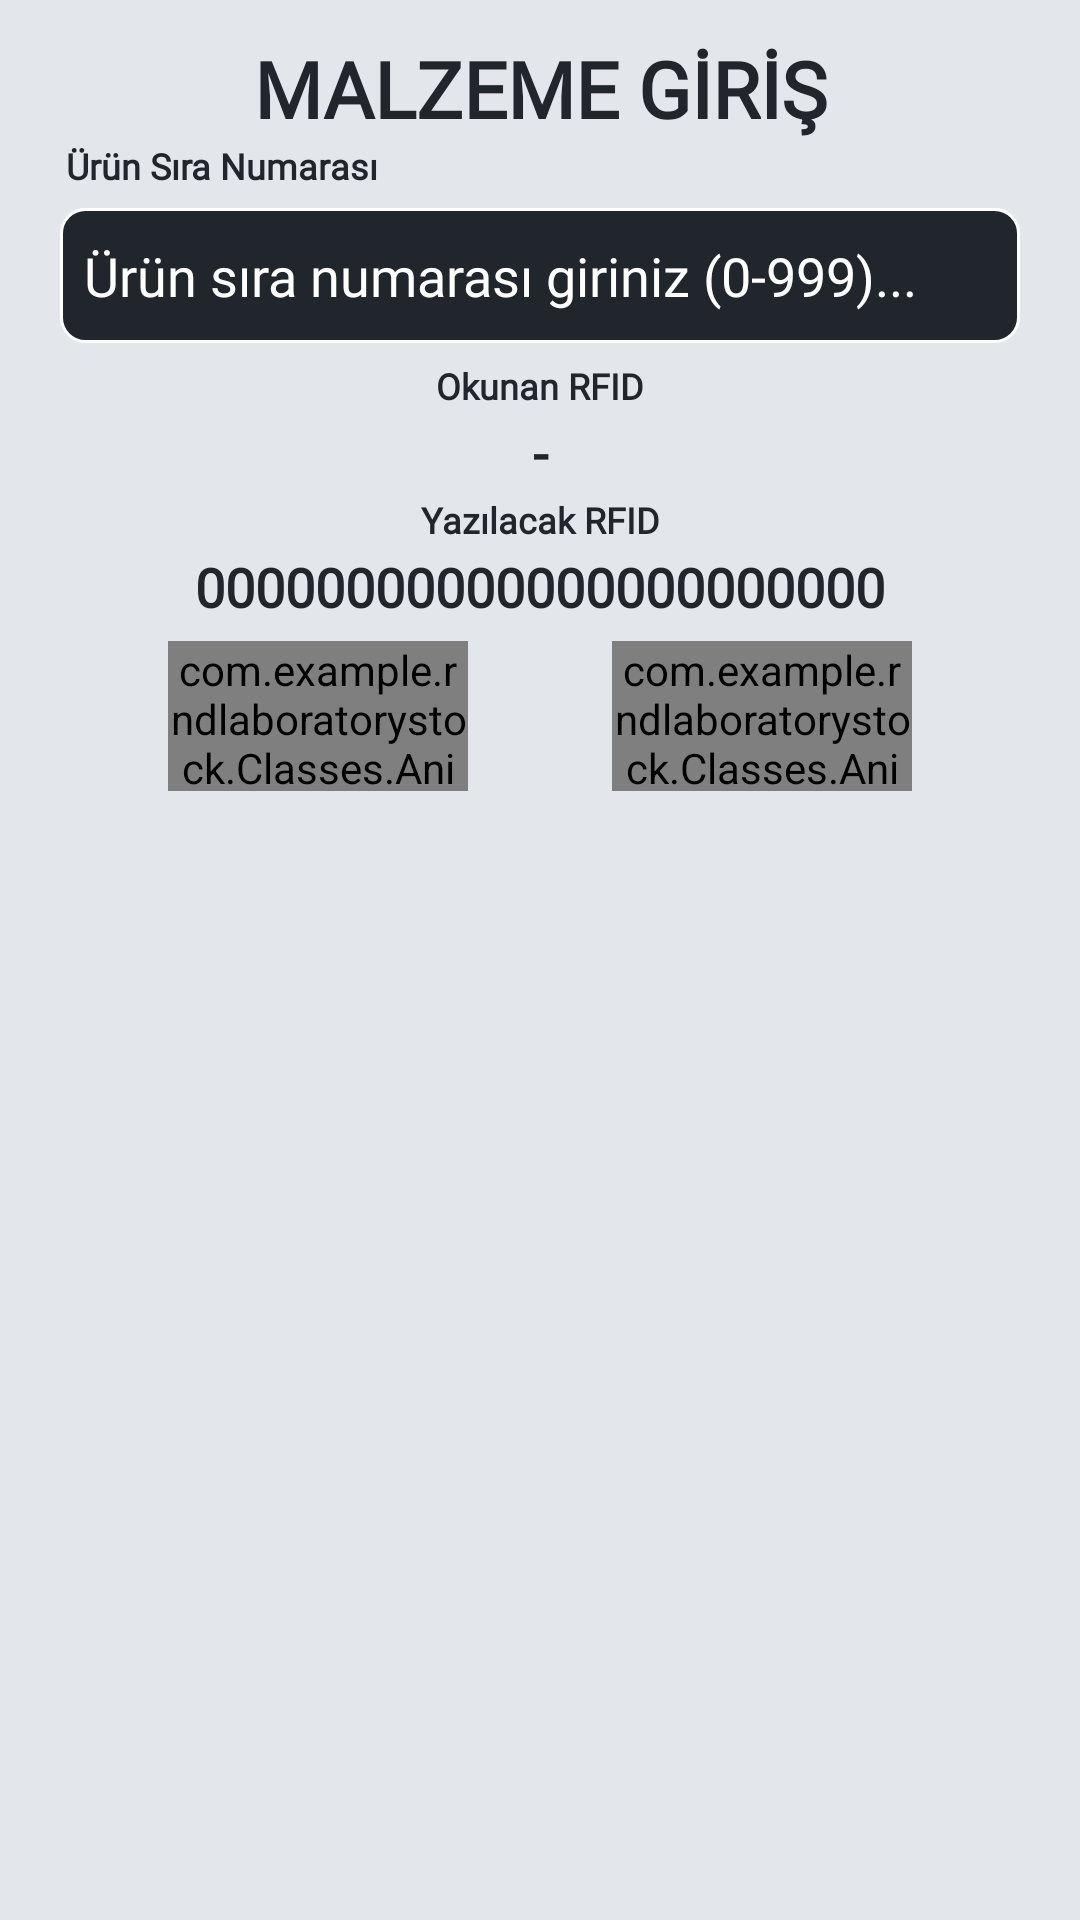

Layout XML and referenced resources for this Android screen:
<!-- AndroidManifest.xml: activity theme Theme.AppCompat.Light.NoActionBar -->
<!-- res/layout/activity_rfid_write.xml -->
<?xml version="1.0" encoding="utf-8"?>
<FrameLayout xmlns:android="http://schemas.android.com/apk/res/android"
    android:layout_width="match_parent"
    android:layout_height="match_parent"
    xmlns:app="http://schemas.android.com/apk/res-auto">

    
    <ScrollView
        android:layout_width="match_parent"
        android:layout_height="match_parent"
        android:fillViewport="true">

        <LinearLayout
            android:layout_width="match_parent"
            android:layout_height="match_parent"
            android:background="#E3E7EC"
            android:orientation="vertical"
            android:padding="12dp">

            <TextView
                android:id="@+id/txtLabName"
                android:layout_width="match_parent"
                android:layout_height="wrap_content"
                android:fontFamily="@font/bungee"
                android:gravity="center"
                android:text="MALZEME GİRİŞ"
                android:textColor="#20262B"
                android:textSize="26sp"
                android:textStyle="bold" />

            <TextView
                android:id="@+id/txtProductSerial"
                android:layout_width="match_parent"
                android:layout_height="wrap_content"
                android:layout_marginStart="10dp"
                android:layout_marginEnd="10dp"
                android:layout_marginBottom="6dp"
                android:fontFamily="@font/sans"
                android:gravity="start"
                android:text="Ürün Sıra Numarası"
                android:textColor="#20262B"
                android:textSize="12sp"
                android:textStyle="bold" />

            <EditText
                android:id="@+id/editTextProductSerial"
                android:layout_width="match_parent"
                android:layout_height="45dp"
                android:layout_marginStart="8dp"
                android:layout_marginEnd="8dp"
                android:layout_marginBottom="6dp"
                android:background="@drawable/text_bg"
                android:ems="10"
                android:fontFamily="@font/sans"
                android:hint="Ürün sıra numarası giriniz (0-999)..."
                android:inputType="number"
                android:maxLength="3"
                android:paddingStart="8dp"
                android:textColor="#FFFFFF"
                android:textColorHint="@android:color/white"
                android:textSize="18sp" />

            <TextView
                android:layout_width="match_parent"
                android:layout_height="wrap_content"
                android:layout_marginStart="10dp"
                android:layout_marginEnd="10dp"
                android:layout_marginBottom="2dp"
                android:fontFamily="@font/sans"
                android:gravity="center"
                android:text="Okunan RFID"
                android:textColor="#20262B"
                android:textSize="12sp"
                android:textStyle="bold" />

            <TextView
                android:id="@+id/txtRFIDRead"
                android:layout_width="match_parent"
                android:layout_height="wrap_content"
                android:layout_marginStart="10dp"
                android:layout_marginEnd="10dp"
                android:layout_marginBottom="2dp"
                android:fontFamily="@font/sans"
                android:gravity="center"
                android:text="-"
                android:textColor="#20262B"
                android:textSize="18sp"
                android:textStyle="bold" />

            <TextView
                android:layout_width="match_parent"
                android:layout_height="wrap_content"
                android:layout_marginStart="10dp"
                android:layout_marginEnd="10dp"
                android:layout_marginBottom="2dp"
                android:fontFamily="@font/sans"
                android:gravity="center"
                android:text="Yazılacak RFID"
                android:textColor="#20262B"
                android:textSize="12sp"
                android:textStyle="bold" />

            <TextView
                android:id="@+id/txtRFIDToBeWritten"
                android:layout_width="match_parent"
                android:layout_height="wrap_content"
                android:layout_marginStart="10dp"
                android:layout_marginEnd="10dp"
                android:layout_marginBottom="6dp"
                android:fontFamily="@font/sans"
                android:gravity="center"
                android:text="00000000000000000000000"
                android:textColor="#20262B"
                android:textSize="18sp"
                android:textStyle="bold" />

            <LinearLayout
                android:layout_width="match_parent"
                android:layout_height="wrap_content"
                android:layout_marginStart="0dp"
                android:layout_marginEnd="0dp"
                android:layout_marginBottom="0dp"
                android:gravity="center">

                <com.example.rndlaboratorystock.Classes.AnimatedButton
                    android:id="@+id/btnBack"
                    android:layout_width="100dp"
                    android:layout_height="50dp"
                    android:background="@drawable/button_bg"
                    android:fontFamily="@font/sans"
                    android:text="GERİ"
                    android:textColor="#FFFFFF"
                    android:textSize="16sp"
                    android:textStyle="bold" />

                <com.example.rndlaboratorystock.Classes.AnimatedButton
                    android:id="@+id/btnSave"
                    android:layout_width="100dp"
                    android:layout_height="50dp"
                    android:layout_marginStart="48dp"
                    android:background="@drawable/button_bg"
                    android:fontFamily="@font/sans"
                    android:text="KAYDET"
                    android:textColor="#FFFFFF"
                    android:textSize="16sp"
                    android:textStyle="bold" />
            </LinearLayout>
        </LinearLayout>

    </ScrollView>

    <FrameLayout
        android:id="@+id/failOverlay"
        android:layout_width="match_parent"
        android:layout_height="match_parent"
        android:background="#88000000"
        android:visibility="gone">

        <TextView
            android:id="@+id/txtFail"
            android:layout_width="wrap_content"
            android:layout_height="wrap_content"
            android:layout_gravity="center"
            android:background="@drawable/fail_background"
            android:padding="16dp"
            android:text=""
            android:textAlignment="center"
            android:textColor="#FFFFFF"
            android:textSize="24sp"
            android:textStyle="bold" />
    </FrameLayout>

    <FrameLayout
        android:id="@+id/successOverlay"
        android:layout_width="match_parent"
        android:layout_height="match_parent"
        android:background="#88000000"
        android:visibility="gone">

        <TextView
            android:id="@+id/txtSuccess"
            android:layout_width="wrap_content"
            android:layout_height="wrap_content"
            android:text=""
            android:textSize="24sp"
            android:textColor="#FFFFFF"
            android:textStyle="bold"
            android:background="@drawable/success_background"
            android:padding="16dp"
            android:layout_gravity="center" />
    </FrameLayout>
    
    <com.airbnb.lottie.LottieAnimationView
        android:id="@+id/confettiView"
        android:layout_width="match_parent"
        android:layout_height="match_parent"
        app:lottie_rawRes="@raw/fireworks_animation"
        app:lottie_autoPlay="false"
        app:lottie_loop="false"
        android:visibility="gone"
        android:clickable="false"
        android:focusable="false" />

</FrameLayout>
<!-- resources referenced by this layout -->
<resources>
  <!-- drawable button_bg (drawable) -->
  <shape xmlns:android="http://schemas.android.com/apk/res/android" android:shape="rectangle"> <solid android:color="#20262B" />  <corners android:radius="8dp"/>  </shape>
  <!-- drawable fail_background (drawable-v24) -->
  <shape xmlns:android="http://schemas.android.com/apk/res/android"
      android:shape="rectangle">
      <solid android:color="#C70039" /> 
      <corners android:radius="16dp" />
  </shape>
  <!-- drawable success_background (drawable-v24) -->
  <shape xmlns:android="http://schemas.android.com/apk/res/android"
      android:shape="rectangle">
      <solid android:color="#7FC8A9" /> 
      <corners android:radius="16dp" />
  </shape>
  <!-- drawable text_bg (drawable-v24) -->
  <shape xmlns:android="http://schemas.android.com/apk/res/android">
      <solid android:color="#20262B" />
      <corners android:radius="8dp"/>
      <stroke android:color="#FFFFFF" android:width="1dp"/>
  </shape>
</resources>
